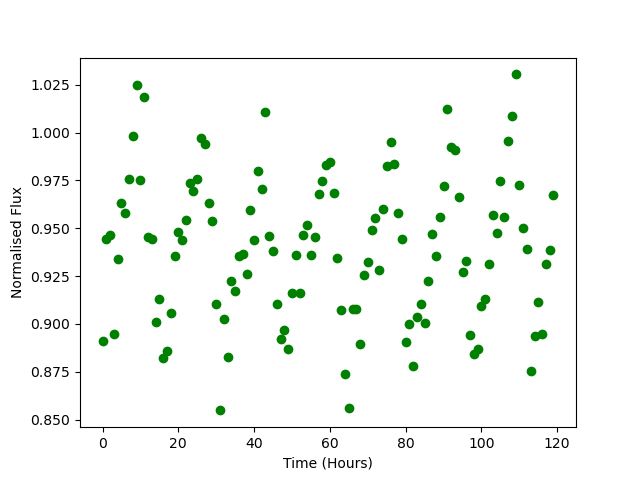

Data behind this chart, as committed beside it:
Time, Flux
0.0, 0.891
1.0, 0.9443
2.0, 0.9466
3.0, 0.8948
4.0, 0.9339
5.0, 0.9632
6.0, 0.9582
7.0, 0.9756
8.0, 0.9983
9.0, 1.025
10.0, 0.9754
11.0, 1.018
12.0, 0.9455
13.0, 0.9444
14.0, 0.9012
15.0, 0.9132
16.0, 0.8825
17.0, 0.8857
18.0, 0.9057
19.0, 0.9357
20.0, 0.9478
21.0, 0.9441
22.0, 0.9541
23.0, 0.9734
24.0, 0.9692
25.0, 0.9756
26.0, 0.9971
27.0, 0.9941
28.0, 0.9632
29.0, 0.9538
30.0, 0.9103
31.0, 0.8549
32.0, 0.9026
33.0, 0.8825
34.0, 0.9223
35.0, 0.9174
36.0, 0.9357
37.0, 0.9366
38.0, 0.9262
39.0, 0.9594
40.0, 0.944
41.0, 0.9801
42.0, 0.9705
43.0, 1.011
44.0, 0.946
45.0, 0.9381
46.0, 0.9107
47.0, 0.8924
48.0, 0.8968
49.0, 0.887
50.0, 0.9162
51.0, 0.936
52.0, 0.9164
53.0, 0.9465
54.0, 0.9518
55.0, 0.9359
56.0, 0.9453
57.0, 0.968
58.0, 0.9746
59.0, 0.9831
... 60 more rows
